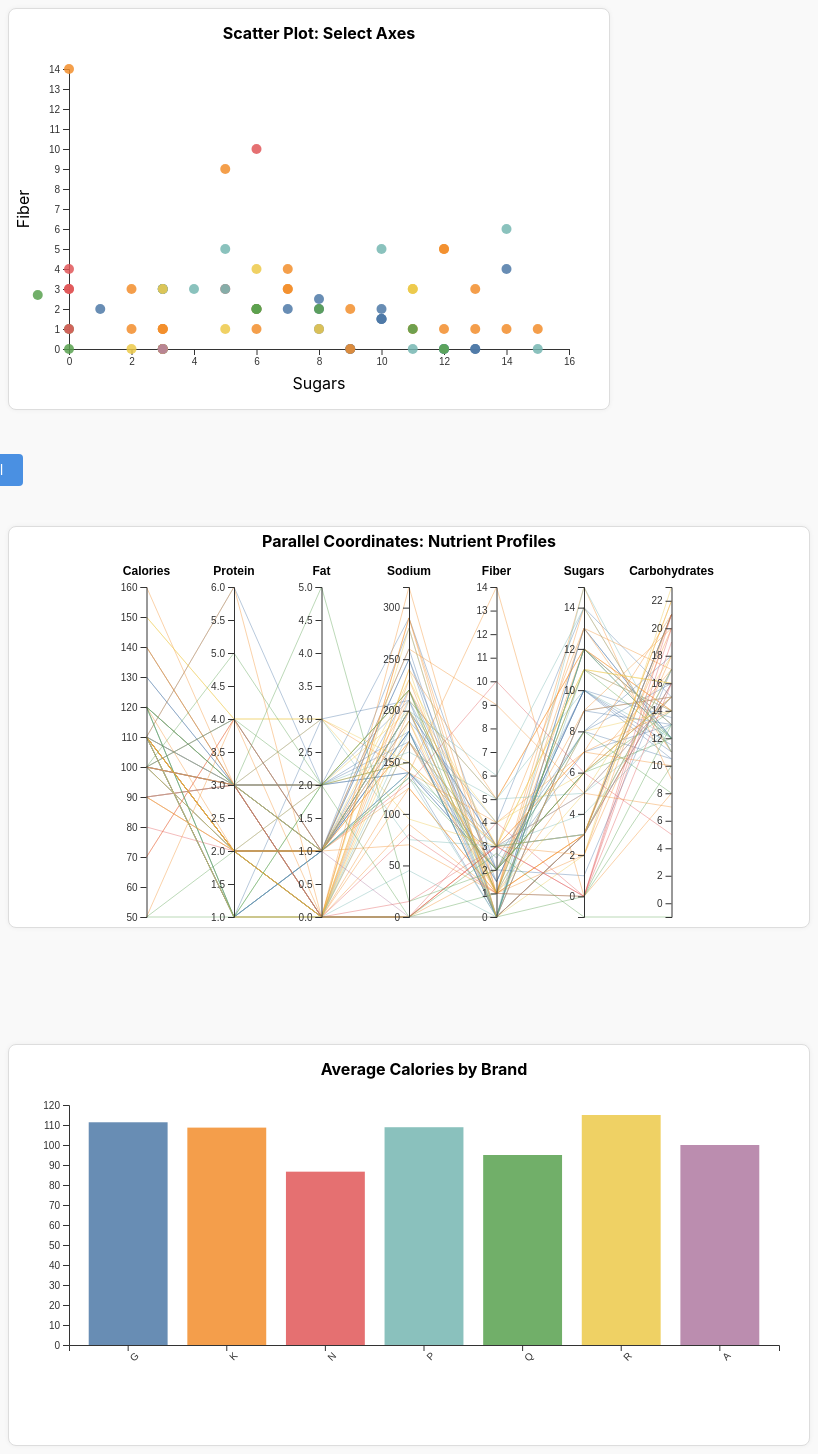
D3 v7 page, settled after 480 driven frames (8 s of simulated time); the page loaded 1 data file(s).


    window.colorScale = d3.scaleOrdinal(d3.schemeTableau10);
    d3.csv("data/a1-cereals.csv").then(data => {
      const brands = [...new Set(data.map(d => d.Manufacturer))];
      window.colorScale.domain(brands);
    });
  
// ── js/barchart.js
const marginBar = { top: 60, right: 30, bottom: 100, left: 60 };
const widthBar = 800 - marginBar.left - marginBar.right;
const heightBar = 400 - marginBar.top - marginBar.bottom;

const svgBar = d3.select("#brandChart").append("svg")
  .attr("width", widthBar + marginBar.left + marginBar.right)
  .attr("height", heightBar + marginBar.top + marginBar.bottom)
  .append("g")
  .attr("transform", `translate(${marginBar.left},${marginBar.top})`);

svgBar.append("text")
  .attr("x", widthBar / 2)
  .attr("y", -30)
  .attr("text-anchor", "middle")
  .style("font-size", "16px")
  .style("font-weight", "bold")
  .text("Average Calories by Brand");

d3.csv("data/a1-cereals.csv").then(data => {
  const brandStats = d3.rollups(
    data,
    v => ({
      avgCalories: d3.mean(v, d => +d.Calories),
      cereals: v.map(d => d.Cereal)
    }),
    d => d.Manufacturer
  );

  const x = d3.scaleBand().domain(brandStats.map(d => d[0])).range([0, widthBar]).padding(0.2);
  const y = d3.scaleLinear().domain([0, d3.max(brandStats, d => d[1].avgCalories)]).nice().range([heightBar, 0]);

  svgBar.append("g")
    .attr("transform", `translate(0,${heightBar})`)
    .call(d3.axisBottom(x))
    .selectAll("text")
    .attr("transform", "rotate(-45)")
    .style("text-anchor", "end");

  svgBar.append("g").call(d3.axisLeft(y));

  const tooltip = d3.select("body").append("div").attr("class", "tooltip").style("opacity", 0);

  svgBar.selectAll("rect")
    .data(brandStats)
    .enter().append("rect")
    .attr("x", d => x(d[0]))
    .attr("y", d => y(d[1].avgCalories))
    .attr("width", x.bandwidth())
    .attr("height", d => heightBar - y(d[1].avgCalories))
    .attr("fill", d => window.colorScale(d[0]))
    .attr("opacity", 0.85)
    .on("mouseover", (event, d) => {
      tooltip.style("opacity", 0.95)
        .html(`<b>${d[0]}</b><br>Avg Calories: ${d[1].avgCalories.toFixed(2)}<br>Cereals: ${d[1].cereals.length}`)
        .style("left", `${event.pageX + 10}px`).style("top", `${event.pageY - 30}px`);
      d3.select(event.currentTarget).transition().duration(150).attr("fill", "#E94E77").attr("opacity", 1);
    })
    .on("mouseout", (event, d) => {
      tooltip.style("opacity", 0);
      d3.select(event.currentTarget).transition().duration(150).attr("fill", window.colorScale(d[0])).attr("opacity", 0.85);
    })
    .on("click", (event, d) => {
      const cereals = d[1].cereals;
      d3.selectAll("#scatterPlot circle").each(function () {
        const c = d3.select(this).datum();
        d3.select(this).style("opacity", cereals.includes(c.name) ? 1 : 0.1);
      });
      d3.selectAll("#parallelPlot path").each(function () {
        const p = d3.select(this).datum();
        d3.select(this).style("opacity", cereals.includes(p.name) ? 1 : 0.1);
      });
    });

  d3.select("#resetBar").on("click", () => {
    d3.selectAll("#brandChart rect").style("opacity", 0.85);
  });
});

// ── js/parallel.js
const marginParallel = { top: 60, right: 50, bottom: 10, left: 50 };
const widthParallel = 800 - marginParallel.left - marginParallel.right;
const heightParallel = 400 - marginParallel.top - marginParallel.bottom;

const svgParallel = d3.select("#parallelPlot").append("svg")
  .attr("width", widthParallel + marginParallel.left + marginParallel.right)
  .attr("height", heightParallel + marginParallel.top + marginParallel.bottom)
  .append("g")
  .attr("transform", `translate(${marginParallel.left},${marginParallel.top})`);

svgParallel.append("text")
  .attr("x", widthParallel / 2)
  .attr("y", -40)
  .attr("text-anchor", "middle")
  .style("font-size", "16px")
  .style("font-weight", "bold")
  .text("Parallel Coordinates: Nutrient Profiles");

d3.csv("data/a1-cereals.csv").then(data => {
  const dimensions = ["Calories", "Protein", "Fat", "Sodium", "Fiber", "Sugars", "Carbohydrates"];

  data.forEach(d => {
    dimensions.forEach(col => d[col] = +d[col]);
    d.name = d.Cereal;
    d.brand = d.Manufacturer;
  });

  const y = {};
  dimensions.forEach(dim => {
    y[dim] = d3.scaleLinear().domain(d3.extent(data, d => d[dim])).range([heightParallel, 0]);
  });

  const x = d3.scalePoint().domain(dimensions).range([0, widthParallel]).padding(1);

  const paths = svgParallel.selectAll("path")
    .data(data)
    .enter().append("path")
    .attr("id", d => `parallel-${d.name.replace(/\s+/g, '_')}`)
    .attr("d", d => d3.line()(dimensions.map(p => [x(p), y[p](d[p])])))
    .attr("fill", "none")
    .attr("stroke", d => window.colorScale(d.brand))
    .attr("stroke-opacity", 0.4)
    .attr("stroke-width", 1)
    .on("mouseover", (event, d) => {
      d3.select(`#scatter-${d.name.replace(/\s+/g, '_')}`)
        .attr("r", 8)
        .attr("fill", "#E94E77");
    })
    .on("mouseout", (event, d) => {
      d3.select(`#scatter-${d.name.replace(/\s+/g, '_')}`)
        .attr("r", 5)
        .attr("fill", window.colorScale(d.brand));
    });

  const dimensionGroup = svgParallel.selectAll(".dimension")
    .data(dimensions)
    .enter().append("g")
    .attr("class", "dimension")
    .attr("transform", d => `translate(${x(d)})`);

  dimensionGroup.each(function(d) {
    d3.select(this).call(d3.axisLeft(y[d]));
  });

  // ✅ axis labels (above axes, no collision)
  dimensionGroup.append("text")
    .attr("x", 0)
    .attr("y", -12)
    .attr("text-anchor", "middle")
    .style("font-size", "12px")
    .style("font-weight", "bold")
    .style("fill", "black")
    .text(d => d);

  function brushParallel(event, dim) {
    const actives = [];
    svgParallel.selectAll(".brush")
      .filter(function() { return d3.brushSelection(this); })
      .each(function(d) {
        actives.push({
          dimension: d,
          extent: d3.brushSelection(this).map(y[d].invert)
        });
      });

    const selectedNames = data.filter(d =>
      actives.every(active =>
        d[active.dimension] >= Math.min(...active.extent) &&
        d[active.dimension] <= Math.max(...active.extent))
    ).map(d => d.name);

    d3.selectAll("#scatterPlot circle").each(function() {
      const c = d3.select(this).datum();
      d3.select(this).style("opacity", selectedNames.includes(c.name) ? 1 : 0.1);
    });

    d3.selectAll("#brandChart rect").each(function() {
      const r = d3.select(this).datum();
      const match = data.some(s => s.brand === r[0] && selectedNames.includes(s.name));
      d3.select(this).style("opacity", match ? 1 : 0.2);
    });
  }

  svgParallel.selectAll(".brush")
    .data(dimensions)
    .enter().append("g")
    .attr("class", "brush")
    .attr("transform", d => `translate(${x(d)})`)
    .each(function(d) {
      d3.select(this).call(d3.brushY()
        .extent([[-10, 0], [10, heightParallel]])
        .on("brush end", function(event) { brushParallel(event, d); }));
    });

  window.parallelZoom = d3.zoom()
    .scaleExtent([1, 5])
    .translateExtent([[0, 0], [widthParallel, heightParallel]])
    .on("zoom", (event) => {
      svgParallel.attr("transform", event.transform);
    });

  d3.select("#parallelPlot svg").call(window.parallelZoom);

  d3.select("#resetParallel").on("click", () => {
    svgParallel.selectAll(".brush").call(d3.brushY().move, null);
    d3.selectAll("#parallelPlot path").style("opacity", 0.4);
    d3.select("#parallelPlot svg").transition().duration(500).call(window.parallelZoom.transform, d3.zoomIdentity);
  });
});

// ── js/scatter.js
const margin = { top: 60, right: 40, bottom: 60, left: 60 };
const width = 600 - margin.left - margin.right;
const height = 400 - margin.top - margin.bottom;

const svg = d3.select("#scatterPlot").append("svg")
  .attr("width", width + margin.left + margin.right)
  .attr("height", height + margin.top + margin.bottom)
  .append("g")
  .attr("transform", `translate(${margin.left},${margin.top})`);

svg.append("text")
  .attr("x", width / 2)
  .attr("y", -30)
  .attr("text-anchor", "middle")
  .style("font-size", "16px")
  .style("font-weight", "bold")
  .text("Scatter Plot: Select Axes");

let scatterData, xScale, yScale, circles, scatterZoom;

// ✅ FIRST define brushed()
function brushed(event) {
  const selection = event.selection;
  if (!selection) {
    d3.selectAll("#parallelPlot path").style("opacity", 0.4);
    d3.selectAll("#brandChart rect").style("opacity", 0.85);
    return;
  }
  const [[x0, y0], [x1, y1]] = selection;
  const xAttr = d3.select("#xAxisSelect").property("value");
  const yAttr = d3.select("#yAxisSelect").property("value");

  const selected = scatterData.filter(d => {
    const xVal = xScale(d[xAttr]);
    const yVal = yScale(d[yAttr]);
    return xVal >= x0 && xVal <= x1 && yVal >= y0 && yVal <= y1;
  });

  const selectedNames = selected.map(d => d.name);
  const selectedBrands = [...new Set(selected.map(d => d.brand))];

  d3.selectAll("#parallelPlot path").each(function () {
    const p = d3.select(this).datum();
    d3.select(this).style("opacity", selectedNames.includes(p.name) ? 1 : 0.1);
  });

  d3.selectAll("#brandChart rect").each(function () {
    const r = d3.select(this).datum();
    d3.select(this).style("opacity", selectedBrands.includes(r[0]) ? 1 : 0.2);
  });
}

const brush = d3.brush().extent([[0, 0], [width, height]]).on("brush end", brushed);

d3.csv("data/a1-cereals.csv").then(data => {
  const attributes = ["Calories", "Protein", "Fat", "Sodium", "Fiber", "Sugars", "Carbohydrates"];
  data.forEach(d => {
    attributes.forEach(attr => d[attr] = +d[attr]);
    d.name = d.Cereal;
    d.brand = d.Manufacturer;
  });

  scatterData = data;
  initializeZoom();
  updateScatter("Sugars", "Fiber");

  d3.select("#xAxisSelect").on("change", () => {
    updateScatter(d3.select("#xAxisSelect").property("value"), d3.select("#yAxisSelect").property("value"));
  });

  d3.select("#yAxisSelect").on("change", () => {
    updateScatter(d3.select("#xAxisSelect").property("value"), d3.select("#yAxisSelect").property("value"));
  });

  d3.select("#resetScatter").on("click", () => {
    svg.select(".brush").call(brush.move, null);
    svg.transition().duration(500).call(scatterZoom.transform, d3.zoomIdentity);
    svg.selectAll("circle").style("opacity", 0.85);
  });

  function updateScatter(xAttr, yAttr) {
    svg.selectAll(".axis").remove();
    svg.selectAll(".x-label").remove();
    svg.selectAll(".y-label").remove();
    svg.selectAll("circle").remove();
    svg.selectAll(".brush").remove();

    xScale = d3.scaleLinear().domain([0, d3.max(data, d => d[xAttr])]).nice().range([0, width]);
    yScale = d3.scaleLinear().domain([0, d3.max(data, d => d[yAttr])]).nice().range([height, 0]);

    svg.append("g").attr("class", "axis x-axis").attr("transform", `translate(0,${height})`).call(d3.axisBottom(xScale));
    svg.append("g").attr("class", "axis y-axis").call(d3.axisLeft(yScale));

    svg.append("text").attr("class", "x-label").attr("x", width / 2).attr("y", height + 40).attr("text-anchor", "middle").text(xAttr);
    svg.append("text").attr("class", "y-label").attr("x", -height / 2).attr("y", -40).attr("transform", "rotate(-90)").attr("text-anchor", "middle").text(yAttr);

    const tooltip = d3.select("body").append("div").attr("class", "tooltip").style("opacity", 0);

    circles = svg.selectAll("circle")
      .data(data)
      .enter().append("circle")
      .attr("id", d => `scatter-${d.name.replace(/\s+/g, '_')}`)
      .attr("cx", d => xScale(d[xAttr]))
      .attr("cy", d => yScale(d[yAttr]))
      .attr("r", 5)
      .attr("fill", d => window.colorScale(d.brand))
      .attr("opacity", 0.85)
      .on("mouseover", (event, d) => {
        tooltip.style("opacity", 0.95).html(`<b>${d.name}</b><br>${xAttr}: ${d[xAttr]}<br>${yAttr}: ${d[yAttr]}`)
          .style("left", `${event.pageX + 10}px`)
          .style("top", `${event.pageY - 30}px`);
        const safeId = CSS.escape(`parallel-${d.name.replace(/\s+/g, '_')}`);
        d3.select(`#${safeId}`).raise().style("stroke", "#E94E77").style("stroke-width", 3);
      })
      .on("mouseout", (event, d) => {
        tooltip.style("opacity", 0);
        const safeId = CSS.escape(`parallel-${d.name.replace(/\s+/g, '_')}`);
        d3.select(`#${safeId}`).style("stroke", window.colorScale(d.brand)).style("stroke-width", 1);
      });

    svg.append("g").attr("class", "brush").call(brush);
    svg.transition().duration(500).call(scatterZoom.transform, d3.zoomIdentity);
  }

  function initializeZoom() {
    scatterZoom = d3.zoom().scaleExtent([1, 10]).translateExtent([[0, 0], [width, height]])
      .on("zoom", (event) => {
        const newX = event.transform.rescaleX(xScale);
        const newY = event.transform.rescaleY(yScale);
        svg.select(".x-axis").call(d3.axisBottom(newX));
        svg.select(".y-axis").call(d3.axisLeft(newY));
        circles.attr("cx", d => newX(d[d3.select("#xAxisSelect").property("value")]))
               .attr("cy", d => newY(d[d3.select("#yAxisSelect").property("value")]));
      });

    d3.select("#scatterPlot svg").call(scatterZoom);
  }
});


### data: data/a1-cereals.csv
Cereal, Manufacturer, Type, Calories, Protein, Fat, Sodium, Fiber, Carbohydrates, Sugars, Shelf, Potassium, Vitamins, Weight, Cups
Apple Cinnamon Cheerios, G, C, 110, 2, 2, 180, 1.5, 10.5, 10, 1, 70, 25, 1.0, 0.75
Basic 4, G, C, 130, 3, 2, 210, 2.0, 18.0, 8, 3, 100, 25, 1.33, 0.75
Cheerios, G, C, 110, 6, 2, 290, 2.0, 17.0, 1, 1, 105, 25, 1.0, 1.25
Cinnamon Toast Crunch, G, C, 120, 1, 3, 210, 0.0, 13.0, 9, 2, 45, 25, 1.0, 0.75
Clusters, G, C, 110, 3, 2, 140, 2.0, 13.0, 7, 3, 105, 25, 1.0, 0.5
Cocoa Puffs, G, C, 110, 1, 1, 180, 0.0, 12.0, 13, 2, 55, 25, 1.0, 1.0
Count Chocula, G, C, 110, 1, 1, 180, 0.0, 12.0, 13, 2, 65, 25, 1.0, 1.0
Crispy Wheat & Raisins, G, C, 100, 2, 1, 140, 2.0, 11.0, 10, 3, 120, 25, 1.0, 0.75
Golden Grahams, G, C, 110, 1, 1, 280, 0.0, 15.0, 9, 2, 45, 25, 1.0, 0.75
Honey Nut Cheerios, G, C, 110, 3, 1, 250, 1.5, 11.5, 10, 1, 90, 25, 1.0, 0.75
Kix, G, C, 110, 2, 1, 260, 0.0, 21.0, 3, 2, 40, 25, 1.0, 1.5
Lucky Charms, G, C, 110, 2, 1, 180, 0.0, 12.0, 12, 2, 55, 25, 1.0, 1.0
Multi-Grain Cheerios, G, C, 100, 2, 1, 220, 2.0, 15.0, 6, 1, 90, 25, 1.0, 1.0
Oatmeal Raisin Crisp, G, C, 130, 3, 2, 170, 1.5, 13.5, 10, 3, 120, 25, 1.25, 0.5
Raisin Nut Bran, G, C, 100, 3, 2, 140, 2.5, 10.5, 8, 3, 140, 25, 1.0, 0.5
Total Corn Flakes, G, C, 110, 2, 1, 200, 0.0, 21.0, 3, 3, 35, 100, 1.0, 1.0
Total Raisin Bran, G, C, 140, 3, 1, 190, 4.0, 15.0, 14, 3, 230, 100, 1.5, 1.0
Total Whole Grain, G, C, 100, 3, 1, 200, 3.0, 16.0, 3, 3, 110, 100, 1.0, 1.0
Triples, G, C, 110, 2, 1, 250, 0.0, 21.0, 3, 3, 60, 25, 1.0, 0.75
Trix, G, C, 110, 1, 1, 140, 0.0, 13.0, 12, 2, 25, 25, 1.0, 1.0
Wheaties, G, C, 100, 3, 1, 200, 3.0, 17.0, 3, 1, 110, 25, 1.0, 1.0
Wheaties Honey Gold, G, C, 110, 2, 1, 200, 1.0, 16.0, 8, 1, 60, 25, 1.0, 0.75
All-Bran, K, C, 70, 4, 1, 260, 9.0, 7.0, 5, 3, 320, 25, 1.0, 0.33
All-Bran with Extra Fiber, K, C, 50, 4, 0, 140, 14.0, 8.0, 0, 3, 330, 25, 1.0, 0.5
Apple Jacks, K, C, 110, 2, 0, 125, 1.0, 11.0, 14, 2, 30, 25, 1.0, 1.0
Corn Flakes, K, C, 100, 2, 0, 290, 1.0, 21.0, 2, 1, 35, 25, 1.0, 1.0
Corn Pops, K, C, 110, 1, 0, 90, 1.0, 13.0, 12, 2, 20, 25, 1.0, 1.0
Cracklin' Oat Bran, K, C, 110, 3, 3, 140, 4.0, 10.0, 7, 3, 160, 25, 1.0, 0.5
Crispix, K, C, 110, 2, 0, 220, 1.0, 21.0, 3, 3, 30, 25, 1.0, 1.0
Froot Loops, K, C, 110, 2, 1, 125, 1.0, 11.0, 13, 2, 30, 25, 1.0, 1.0
Frosted Flakes, K, C, 110, 1, 0, 200, 1.0, 14.0, 11, 1, 25, 25, 1.0, 0.75
Frosted Mini-Wheats, K, C, 100, 3, 0, 0, 3.0, 14.0, 7, 2, 100, 25, 1.0, 0.8
Fruitful Bran, K, C, 120, 3, 0, 240, 5.0, 14.0, 12, 3, 190, 25, 1.33, 0.67
Just Right Crunchy  Nuggets, K, C, 110, 2, 1, 170, 1.0, 17.0, 6, 3, 60, 100, 1.0, -1.0
Just Right Fruit & Nut, K, C, 140, 3, 1, 170, 2.0, 20.0, 9, 3, 95, 100, 1.3, 0.75
Mueslix Crispy Blend, K, C, 160, 3, 2, 150, 3.0, 17.0, 13, 3, 160, 25, 1.5, 0.67
Nut&Honey Crunch, K, C, 120, 2, 1, 190, 0.0, 15.0, 9, 2, 40, 25, 1.0, 0.67
Nutri-Grain Almond-Raisin, K, C, 140, 3, 2, 220, 3.0, 21.0, 7, 3, 130, 25, 1.33, 0.67
Nutri-grain Wheat, K, C, 90, 3, 0, 170, 3.0, 18.0, 2, 3, 90, 25, 1.0, -1.0
Product 19, K, C, 100, 3, 0, 320, 1.0, 20.0, 3, 3, 45, 100, 1.0, 1.0
Raisin Bran, K, C, 120, 3, 1, 210, 5.0, 14.0, 12, 2, 240, 25, 1.33, 0.75
Raisin Squares, K, C, 90, 2, 0, 0, 2.0, 15.0, 6, 3, 110, 25, 1.0, 0.5
Rice Krispies, K, C, 110, 2, 0, 290, 0.0, 22.0, 3, 1, 35, 25, 1.0, 1.0
Smacks, K, C, 110, 2, 1, 70, 1.0, 9.0, 15, 2, 40, 25, 1.0, 0.75
Special K, K, C, 110, 6, 0, 230, 1.0, 16.0, 3, 1, 55, 25, 1.0, 1.0
100% Bran, N, C, 70, 4, 1, 130, 10.0, 5.0, 6, 3, 280, 25, 1.0, 0.33
Shredded Wheat, N, C, 80, 2, 0, 0, 3.0, 16.0, 0, 1, 95, 0, 0.83, -1.0
Shredded Wheat 'n'Bran, N, C, 90, 3, 0, 0, 4.0, 19.0, 0, 1, 140, 0, 1.0, 0.67
Shredded Wheat spoon size, N, C, 90, 3, 0, 0, 3.0, 20.0, 0, 1, 120, 0, 1.0, 0.67
Strawberry Fruit Wheats, N, C, 90, 2, 0, 15, 3.0, 15.0, 5, 2, 90, 25, 1.0, -1.0
Bran Flakes, P, C, 90, 3, 0, 210, 5.0, 13.0, 5, 3, 190, 25, 1.0, 0.67
Fruit & Fibre Dates, Walnuts, and Oats, P, C, 120, 3, 2, 160, 5.0, 12.0, 10, 3, 200, 25, 1.25, 0.67
Fruity Pebbles, P, C, 110, 1, 1, 135, 0.0, 13.0, 12, 2, 25, 25, 1.0, 0.75
Golden Crisp, P, C, 100, 2, 0, 45, 0.0, 11.0, 15, 1, 40, 25, 1.0, 0.88
Grape Nuts Flakes, P, C, 100, 3, 1, 140, 3.0, 15.0, 5, 3, 85, 25, 1.0, 0.88
Grape-Nuts, P, C, 110, 3, 0, 170, 3.0, 17.0, 3, 3, 90, 25, 1.0, 0.25
Great Grains Pecan, P, C, 120, 3, 3, 75, 3.0, 13.0, 4, 3, 100, 25, 1.0, 0.33
Honey-comb, P, C, 110, 1, 0, 180, 0.0, 14.0, 11, 1, 35, 25, 1.0, 1.33
Post Nat. Raisin Bran, P, C, 120, 3, 1, 200, 6.0, 11.0, 14, 3, 260, 25, 1.33, 0.67
100% Natural Bran, Q, C, 120, 3, 5, 15, 2.0, 8.0, 8, 3, 135, 0, 1.0, -1.0
... 17 more rows